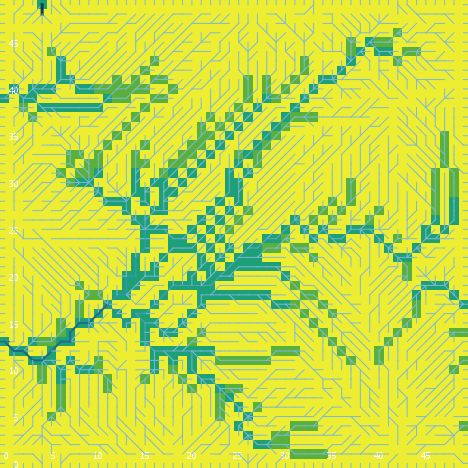

The data file committed next to this chart (first rows):
export-world data (NetLogo 6.0.4)
land_05_withInitialEcologicalCommunity.n…
05/26/2020 11:32:23:225 +0100
RANDOM STATE
0 0 -1727483681 373 -0.5119156978323866 …
GLOBALS
min-pxcor, max-pxcor, min-pycor, max-pycor, perspective, subject, nextIndex, directed-links, ticks, display-mode, ecol_brushfrequencyinflection, ecol_brushfrequencyrate, ecol_grassfrequencyinflection, ecol_grassfrequencyrate, ecol_woodfrequencyinflection, ecol_woodfrequencyrate, elevationdistribution, elev_algorithm-style, elev_featureanglerange, elev_inversioniterations, elev_noise, elev_numdepressions, elev_numprotuberances, elev_numranges
0, 49, 0, 49, 0, nobody, 2600, "UNDIRECTED", -1, "cover type", 13.16, 0.09742, 4.022, 0.1151, 31.67, 0.006799, [17.256318775012492 31.002006171906665 3…, "C#", 27.63, 1.477, 3.251, 7, 10, 48
TURTLES
who, color, heading, xcor, ycor, shape, label, label-color, breed, hidden?, size, pen-size, pen-mode, numpoints
0, 135, 231, 19, 43, "default", "", 9.9, {breed flowholders}, true, 1, 1, "up", 
1, 25, 20, 27, 34, "default", "", 9.9, {breed flowholders}, true, 1, 1, "up", 
2, 115, 353, 3, 46, "default", "", 9.9, {breed flowholders}, true, 1, 1, "up", 
3, 15, 123, 18, 38, "default", "", 9.9, {breed flowholders}, true, 1, 1, "up", 
4, 65, 114, 21, 37, "default", "", 9.9, {breed flowholders}, true, 1, 1, "up", 
5, 135, 28, 18, 23, "default", "", 9.9, {breed flowholders}, true, 1, 1, "up", 
6, 15, 158, 5, 5, "default", "", 9.9, {breed flowholders}, true, 1, 1, "up", 
7, 55, 90, 41, 31, "default", "", 9.9, {breed flowholders}, true, 1, 1, "up", 
8, 135, 200, 26, 15, "default", "", 9.9, {breed flowholders}, true, 1, 1, "up", 
9, 15, 135, 35, 30, "default", "", 9.9, {breed flowholders}, true, 1, 1, "up", 
10, 75, 222, 3, 34, "default", "", 9.9, {breed flowholders}, true, 1, 1, "up", 
11, 135, 78, 40, 3, "default", "", 9.9, {breed flowholders}, true, 1, 1, "up", 
12, 45, 111, 7, 9, "default", "", 9.9, {breed flowholders}, true, 1, 1, "up", 
13, 135, 41, 42, 21, "default", "", 9.9, {breed flowholders}, true, 1, 1, "up", 
14, 5, 33, 1, 23, "default", "", 9.9, {breed flowholders}, true, 1, 1, "up", 
15, 95, 160, 16, 38, "default", "", 9.9, {breed flowholders}, true, 1, 1, "up", 
16, 55, 84, 5, 33, "default", "", 9.9, {breed flowholders}, true, 1, 1, "up", 
17, 35, 329, 1, 12, "default", "", 9.9, {breed flowholders}, true, 1, 1, "up", 
18, 125, 39, 13, 14, "default", "", 9.9, {breed flowholders}, true, 1, 1, "up", 
19, 125, 232, 38, 13, "default", "", 9.9, {breed flowholders}, true, 1, 1, "up", 
20, 55, 333, 48, 8, "default", "", 9.9, {breed flowholders}, true, 1, 1, "up", 
21, 75, 284, 8, 12, "default", "", 9.9, {breed flowholders}, true, 1, 1, "up", 
22, 45, 155, 10, 18, "default", "", 9.9, {breed flowholders}, true, 1, 1, "up", 
23, 35, 206, 28, 7, "default", "", 9.9, {breed flowholders}, true, 1, 1, "up", 
24, 75, 18, 29, 48, "default", "", 9.9, {breed flowholders}, true, 1, 1, "up", 
25, 85, 289, 9, 1, "default", "", 9.9, {breed flowholders}, true, 1, 1, "up", 
26, 105, 213, 34, 45, "default", "", 9.9, {breed flowholders}, true, 1, 1, "up", 
27, 35, 180, 24, 34, "default", "", 9.9, {breed flowholders}, true, 1, 1, "up", 
28, 115, 137, 41, 14, "default", "", 9.9, {breed flowholders}, true, 1, 1, "up", 
29, 105, 224, 13, 20, "default", "", 9.9, {breed flowholders}, true, 1, 1, "up", 
30, 97, 270, 0, 8, "line half", "", 9.9, {breed flowholders}, false, 1, 1, "up", 
31, 25, 4, 5, 8, "default", "", 9.9, {breed flowholders}, true, 1, 1, "up", 
32, 97, 0, 32, 49, "line half", "", 9.9, {breed flowholders}, false, 1, 1, "up", 
33, 55, 258, 29, 36, "default", "", 9.9, {breed flowholders}, true, 1, 1, "up", 
34, 97, 0, 30, 49, "line half", "", 9.9, {breed flowholders}, false, 1, 1, "up", 
35, 75, 247, 31, 12, "default", "", 9.9, {breed flowholders}, true, 1, 1, "up", 
36, 25, 207, 22, 25, "default", "", 9.9, {breed flowholders}, true, 1, 1, "up", 
37, 25, 255, 34, 31, "default", "", 9.9, {breed flowholders}, true, 1, 1, "up", 
38, 5, 14, 2, 35, "default", "", 9.9, {breed flowholders}, true, 1, 1, "up", 
39, 65, 134, 11, 38, "default", "", 9.9, {breed flowholders}, true, 1, 1, "up", 
40, 15, 117, 19, 34, "default", "", 9.9, {breed flowholders}, true, 1, 1, "up", 
41, 35, 235, 10, 7, "default", "", 9.9, {breed flowholders}, true, 1, 1, "up", 
42, 85, 85, 14, 42, "default", "", 9.9, {breed flowholders}, true, 1, 1, "up", 
43, 75, 89, 23, 15, "default", "", 9.9, {breed flowholders}, true, 1, 1, "up", 
44, 105, 99, 19, 29, "default", "", 9.9, {breed flowholders}, true, 1, 1, "up", 
45, 75, 54, 36, 17, "default", "", 9.9, {breed flowholders}, true, 1, 1, "up", 
46, 45, 201, 26, 13, "default", "", 9.9, {breed flowholders}, true, 1, 1, "up", 
47, 125, 154, 17, 5, "default", "", 9.9, {breed flowholders}, true, 1, 1, "up", 
48, 25, 29, 6, 22, "default", "", 9.9, {breed flowholders}, true, 1, 1, "up", 
49, 15, 120, 48, 30, "default", "", 9.9, {breed flowholders}, true, 1, 1, "up", 
50, 85, 131, 27, 12, "default", "", 9.9, {breed flowholders}, true, 1, 1, "up", 
... 11,837 more rows
